Photos from the image-classification dataset "LeafDisease" in the GitHub repository ArticleCodeHub/DeepEMPR. Its 5 classes are: brown leaf spot, cercospora leaf spot, healthy leaf, leaf miner damage, rust disease.

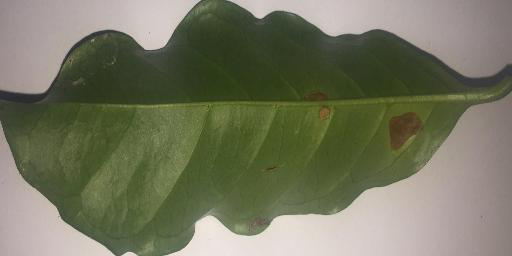
Label: leaf miner damage

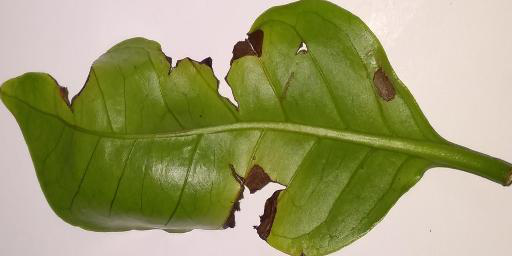
Label: brown leaf spot

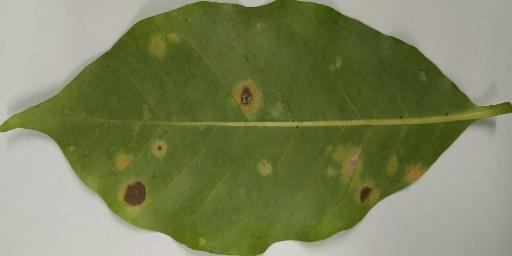
Label: rust disease

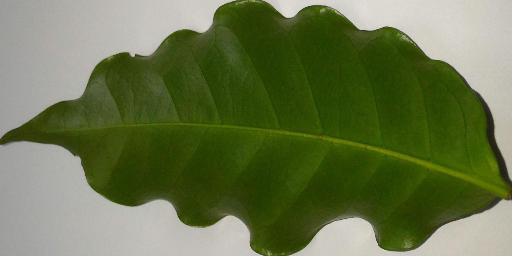
Label: healthy leaf

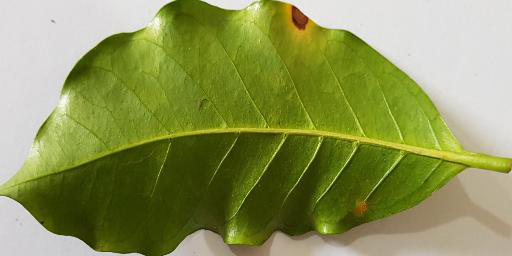
Label: cercospora leaf spot

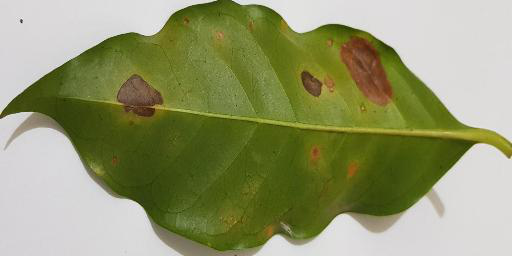
Label: leaf miner damage
